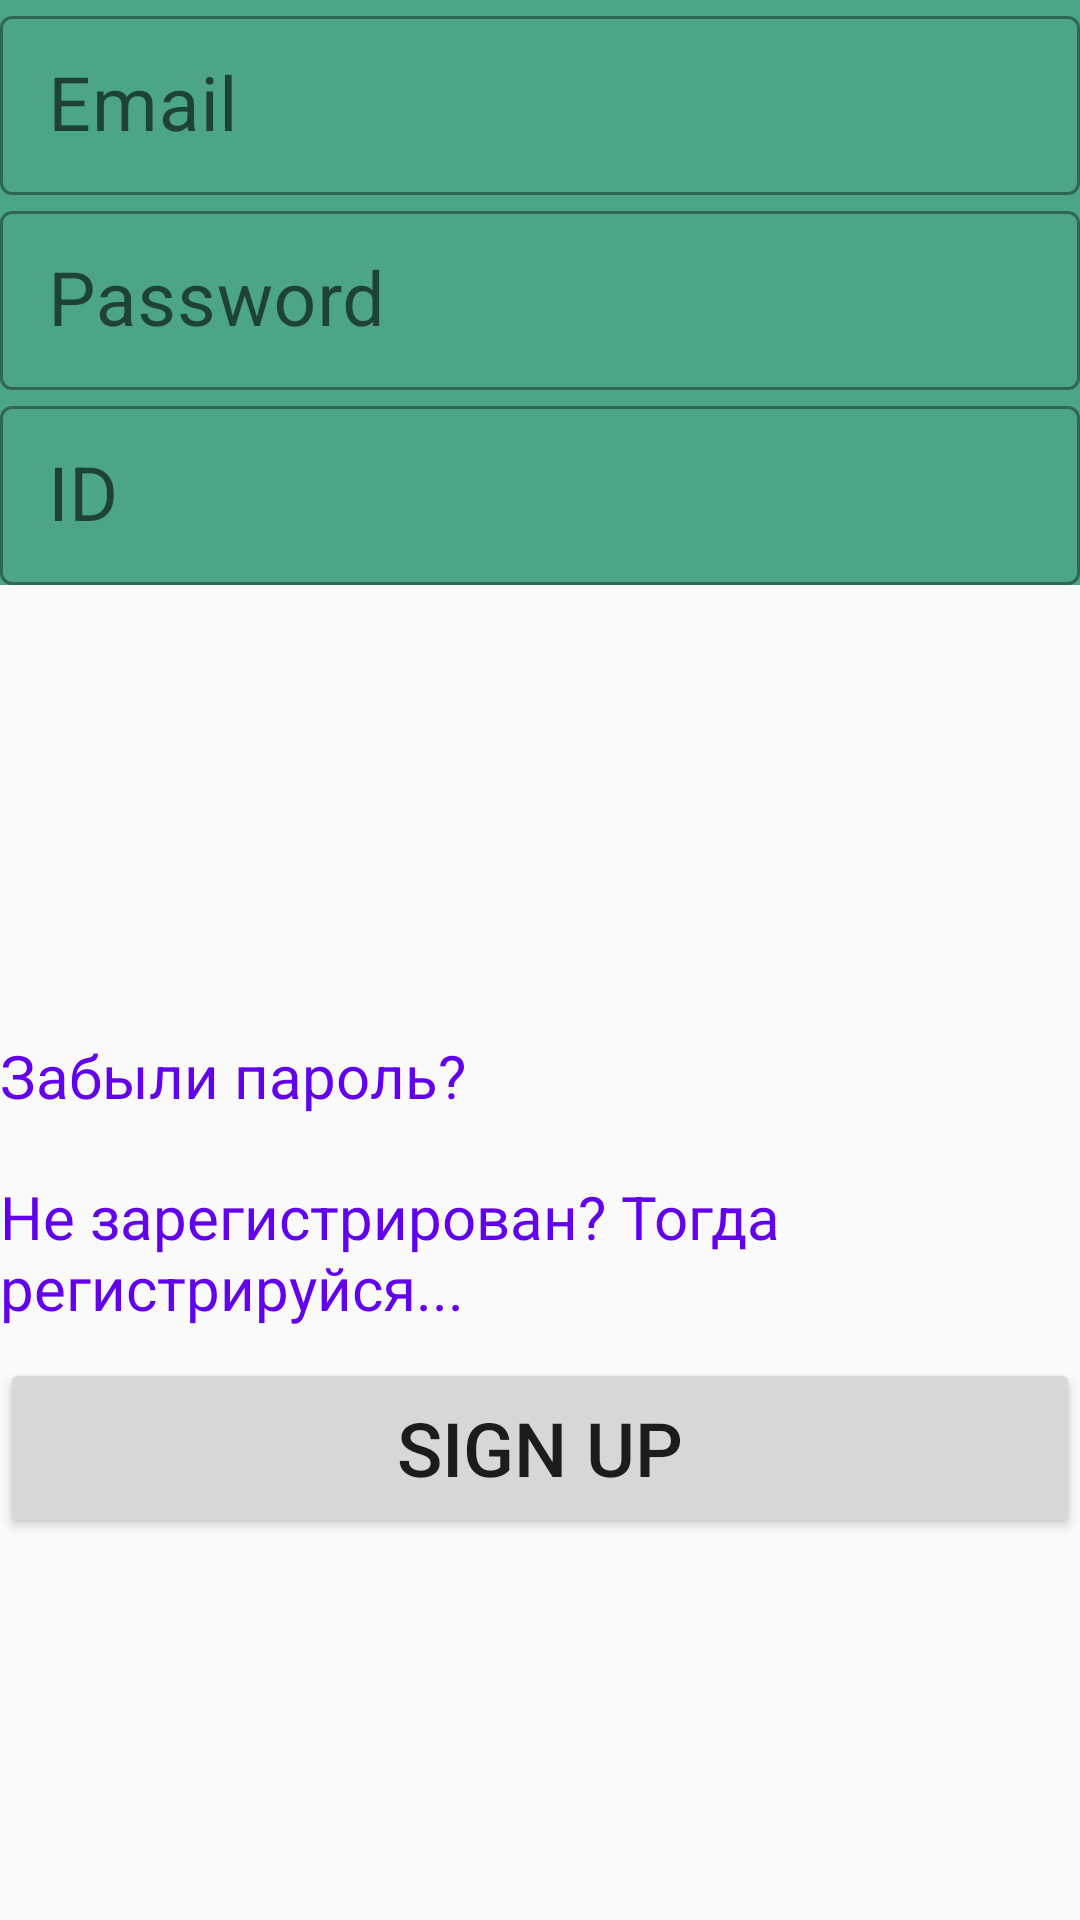

Produce the Android XML layout that renders to this screen, including the resource entries it uses.
<!-- AndroidManifest.xml: application theme Theme.My_Perfect_Chat -->
<!-- res/layout/fragment_sign_up.xml -->
<?xml version="1.0" encoding="utf-8"?>
<ScrollView xmlns:android="http://schemas.android.com/apk/res/android"
    xmlns:app="http://schemas.android.com/apk/res-auto"
    xmlns:tools="http://schemas.android.com/tools"
    android:layout_width="match_parent"
    android:layout_height="match_parent"
    tools:context=".ui.fragments.auth.SignUpFragment">

    <LinearLayout
        android:id="@+id/linear_empty_3"
        android:layout_width="match_parent"
        android:layout_height="wrap_content"
        android:orientation="vertical"
        app:layout_constraintTop_toTopOf="parent">

        <com.google.android.material.textfield.TextInputLayout
            android:id="@+id/sign_layout_email"
            style="@style/Widget.MaterialComponents.TextInputLayout.OutlinedBox.Dense"
            android:layout_width="match_parent"
            android:layout_height="wrap_content"
            android:background="#4DA589"
            tools:ignore="UnknownId">

            <com.google.android.material.textfield.TextInputEditText
                android:id="@+id/sign_email_person_"
                style="@style/Edit_text_auth"
                android:layout_width="match_parent"
                android:layout_height="wrap_content"
                android:drawableStart="@drawable/ic_person"
                android:hint="Email"
                android:textColor="@color/white" />

        </com.google.android.material.textfield.TextInputLayout>

        <com.google.android.material.textfield.TextInputLayout
            android:id="@+id/sign_layout_password"
            style="@style/Widget.MaterialComponents.TextInputLayout.OutlinedBox.Dense"
            android:layout_width="match_parent"
            android:layout_height="wrap_content"
            android:background="#4DA589">

            <com.google.android.material.textfield.TextInputEditText
                android:id="@+id/sign_password_person"
                style="@style/Edit_text_auth"
                android:layout_width="match_parent"
                android:layout_height="wrap_content"
                android:drawableStart="@drawable/ic_person"
                android:hint="Password"
                android:textColor="@color/white" />

        </com.google.android.material.textfield.TextInputLayout>

        <com.google.android.material.textfield.TextInputLayout
            android:id="@+id/sign_layout_id"
            style="@style/Widget.MaterialComponents.TextInputLayout.OutlinedBox.Dense"
            android:layout_width="match_parent"
            android:layout_height="wrap_content"
            android:background="#4DA589">

            <com.google.android.material.textfield.TextInputEditText
                android:id="@+id/sign_id"
                style="@style/Edit_text_auth"
                android:layout_width="match_parent"
                android:layout_height="wrap_content"
                android:drawableStart="@drawable/ic_person"
                android:hint="ID"
                android:textColor="@color/white" />

        </com.google.android.material.textfield.TextInputLayout>

        <LinearLayout
            android:layout_width="match_parent"
            android:layout_height="150dp" />

        <TextView
            android:id="@+id/sign_forgot_password"
            android:layout_width="match_parent"
            android:layout_height="wrap_content"
            android:layout_marginBottom="20dp"
            android:text="Забыли пароль?"
            android:textColor="@color/purple_500"
            android:textSize="20sp"/>

        <TextView
            android:id="@+id/sign_btn_navigation_login"
            android:layout_width="match_parent"
            android:layout_height="wrap_content"
            android:layout_marginBottom="10dp"
            android:text="Не зарегистрирован? Тогда регистрируйся..."
            android:textColor="@color/purple_500"
            android:textSize="20sp"/>

        <Button
            android:id="@+id/sign_btn"
            android:layout_width="match_parent"
            android:layout_height="60dp"
            android:layout_marginBottom="10dp"
            android:text="Sign Up"
            android:textSize="25sp"/>

    </LinearLayout>
</ScrollView>
<!-- resources referenced by this layout -->
<resources>
  <color name="purple_500">#FF6200EE</color>
  <color name="white">#FFFFFFFF</color>
  <style name="Edit_text_auth">
          <item name="android:textSize">25sp</item>
          <item name="android:drawablePadding">5dp</item>
          <item name="background">@drawable/back_edit_texts</item>
      </style>
  <style name="Theme.My_Perfect_Chat" parent="Theme.MaterialComponents.DayNight.NoActionBar.Bridge">
          
          <item name="colorPrimary">@color/purple_500</item>
          <item name="colorPrimaryVariant">@color/purple_700</item>
          <item name="colorOnPrimary">@color/white</item>
          
          <item name="colorSecondary">@color/teal_200</item>
          <item name="colorSecondaryVariant">@color/teal_700</item>
          <item name="colorOnSecondary">#00FF00</item>
          
          <item name="android:statusBarColor">?attr/colorPrimaryVariant</item>
          
      </style>
  <color name="purple_700">#6600FF</color>
  <color name="teal_200">#00B6CE</color>
  <color name="teal_700">#FF018786</color>
</resources>
